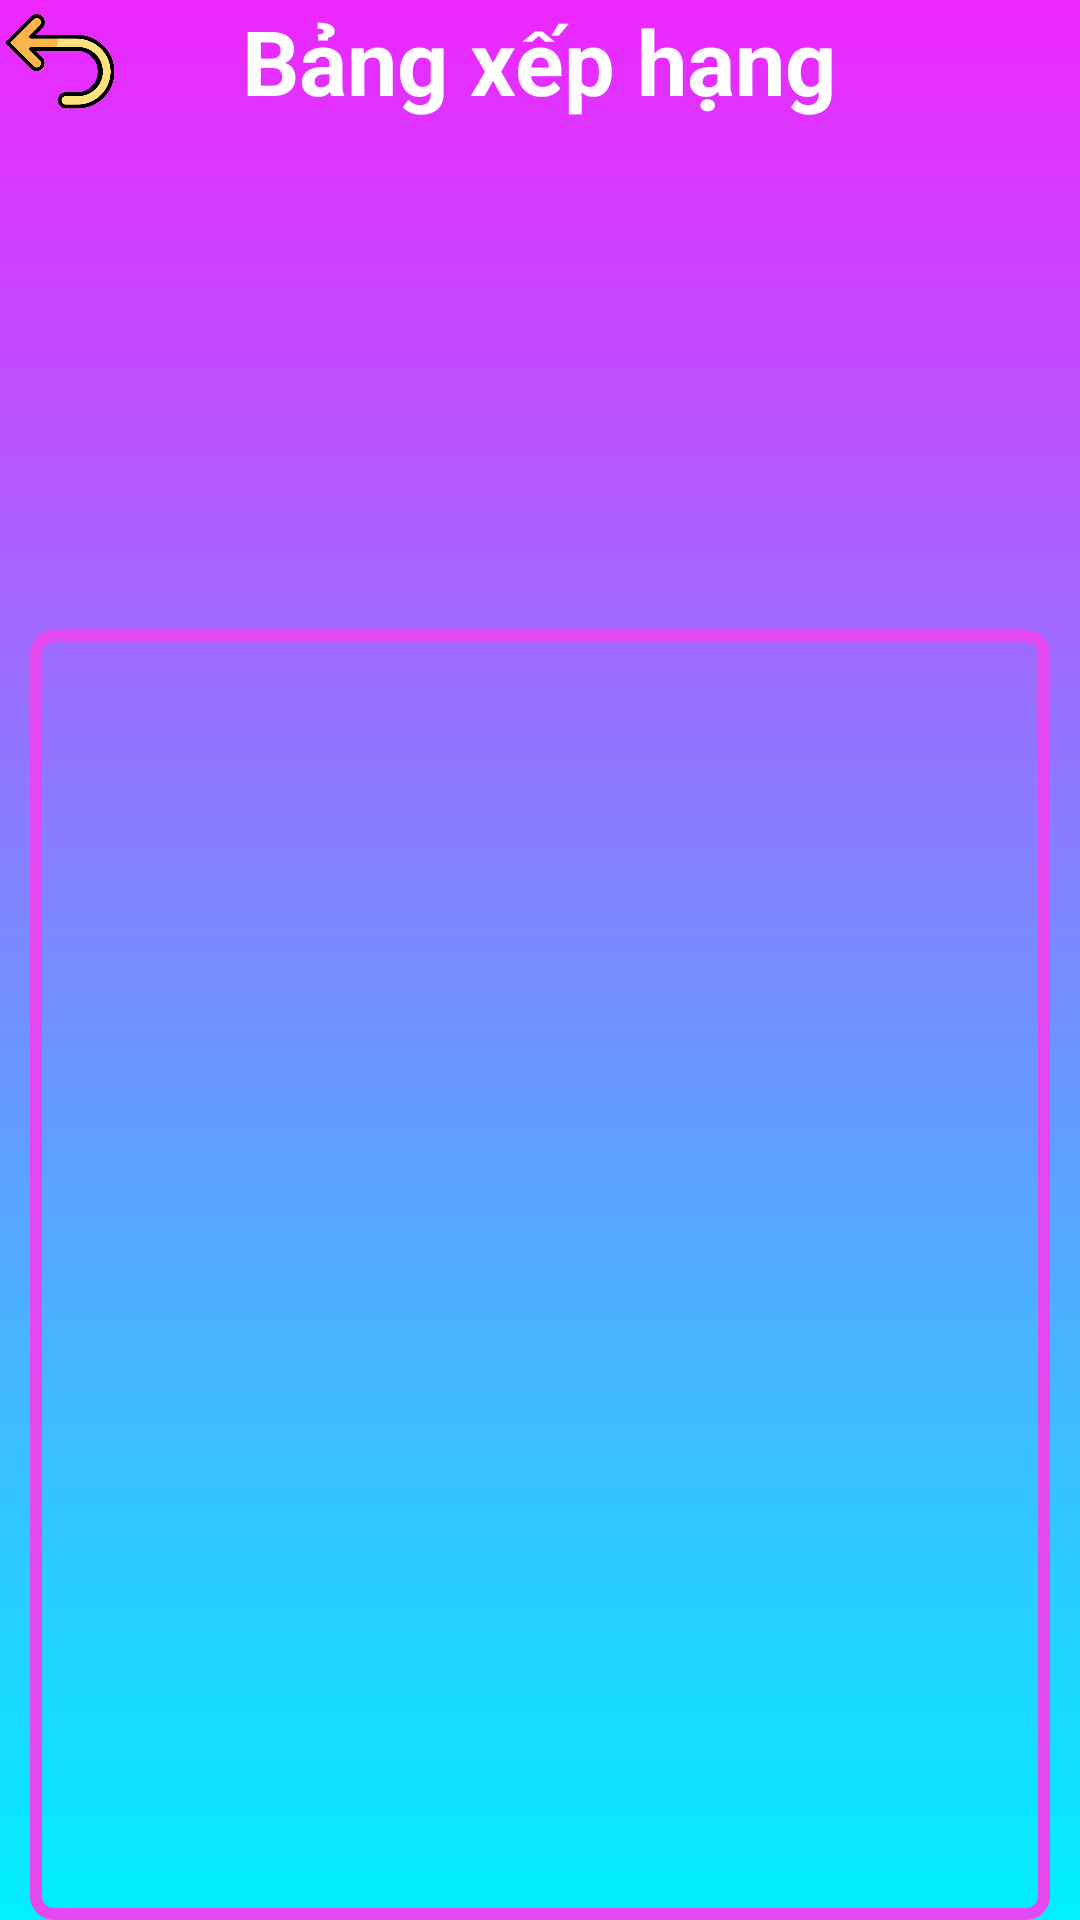

Android layout source for this screen:
<!-- AndroidManifest.xml: application theme Theme.BaiTapNhom -->
<!-- res/layout/activity_bang_xep_hang.xml -->
<?xml version="1.0" encoding="utf-8"?>
<RelativeLayout xmlns:tools="http://schemas.android.com/tools"
    android:layout_width="match_parent"
    android:layout_height="match_parent"
    android:background="@drawable/home_background"
    xmlns:android="http://schemas.android.com/apk/res/android">

    <RelativeLayout
        android:id="@+id/layout"
        android:layout_width="wrap_content"
        android:layout_height="wrap_content">

        <ImageView
            android:id="@+id/imgHinh1"
            android:layout_width="170dp"
            android:layout_height="170dp"
            android:layout_below="@+id/imgBack"
            android:layout_alignParentRight="true" />

        <ImageView
            android:id="@+id/imgHinh2"
            android:layout_width="230dp"
            android:layout_height="170dp"

            android:layout_below="@+id/imgBack"
            android:layout_alignParentLeft="true" />
        <ImageView
            android:id="@+id/imgBack"
            android:layout_width="40dp"
            android:layout_height="40dp"
            android:src="@drawable/arrows" />

        <TextView
            android:layout_width="wrap_content"
            android:layout_height="wrap_content"
            android:layout_centerHorizontal="true"
            android:gravity="center"
            android:text="Bảng xếp hạng"
            android:textColor="@color/white"
            android:textSize="30dp"
            android:textStyle="bold" />
    </RelativeLayout>

    <RelativeLayout
        android:layout_width="match_parent"
        android:layout_height="match_parent"
        android:layout_below="@+id/layout"
        >
        <ListView
            android:id="@+id/lvRank"
            android:background="@drawable/color_bangxephang"
            android:layout_width="match_parent"
            android:layout_height="match_parent"
            android:layout_marginLeft="10dp"
            android:layout_marginRight="10dp" />
    </RelativeLayout>
</RelativeLayout>
<!-- resources referenced by this layout -->
<resources>
  <color name="white">#FFFFFFFF</color>
  <!-- drawable arrows: png bitmap (drawable, 25465 bytes) -->
  <!-- drawable color_bangxephang (drawable) -->
  <?xml version="1.0" encoding="utf-8"?>
  <shape xmlns:android="http://schemas.android.com/apk/res/android">
      <stroke
          android:width="4dp"
          android:color="#E349EF" />
      <padding
          android:bottom="1dp"
          android:left="1dp"
          android:right="1dp"
          android:top="1dp" />
      <corners android:radius="6dp" />
      <solid android:color="#00FDFDFD" />
  </shape>
  <!-- drawable home_background (drawable) -->
  <?xml version="1.0" encoding="utf-8"?>
  <shape xmlns:android="http://schemas.android.com/apk/res/android">
  <gradient
      android:startColor="@color/layout2"
      android:endColor="@color/layout1"
      android:angle="90"/>
  </shape>
  <style name="Theme.BaiTapNhom" parent="Theme.MaterialComponents.DayNight.DarkActionBar">
          
          <item name="colorPrimary">@color/purple_500</item>
          <item name="colorPrimaryVariant">@color/purple_700</item>
          <item name="colorOnPrimary">@color/white</item>
          
          <item name="colorSecondary">@color/teal_200</item>
          <item name="colorSecondaryVariant">@color/teal_700</item>
          <item name="colorOnSecondary">@color/black</item>
          
          <item name="android:statusBarColor" tools:targetApi="l">?attr/colorPrimaryVariant</item>
          
      </style>
  <color name="layout2">#00F0FF</color>
  <color name="layout1">#D9EB00FF</color>
  <color name="purple_500">#FF6200EE</color>
  <color name="purple_700">#FF3700B3</color>
  <color name="teal_200">#FF03DAC5</color>
  <color name="teal_700">#FF018786</color>
  <color name="black">#FF000000</color>
</resources>
